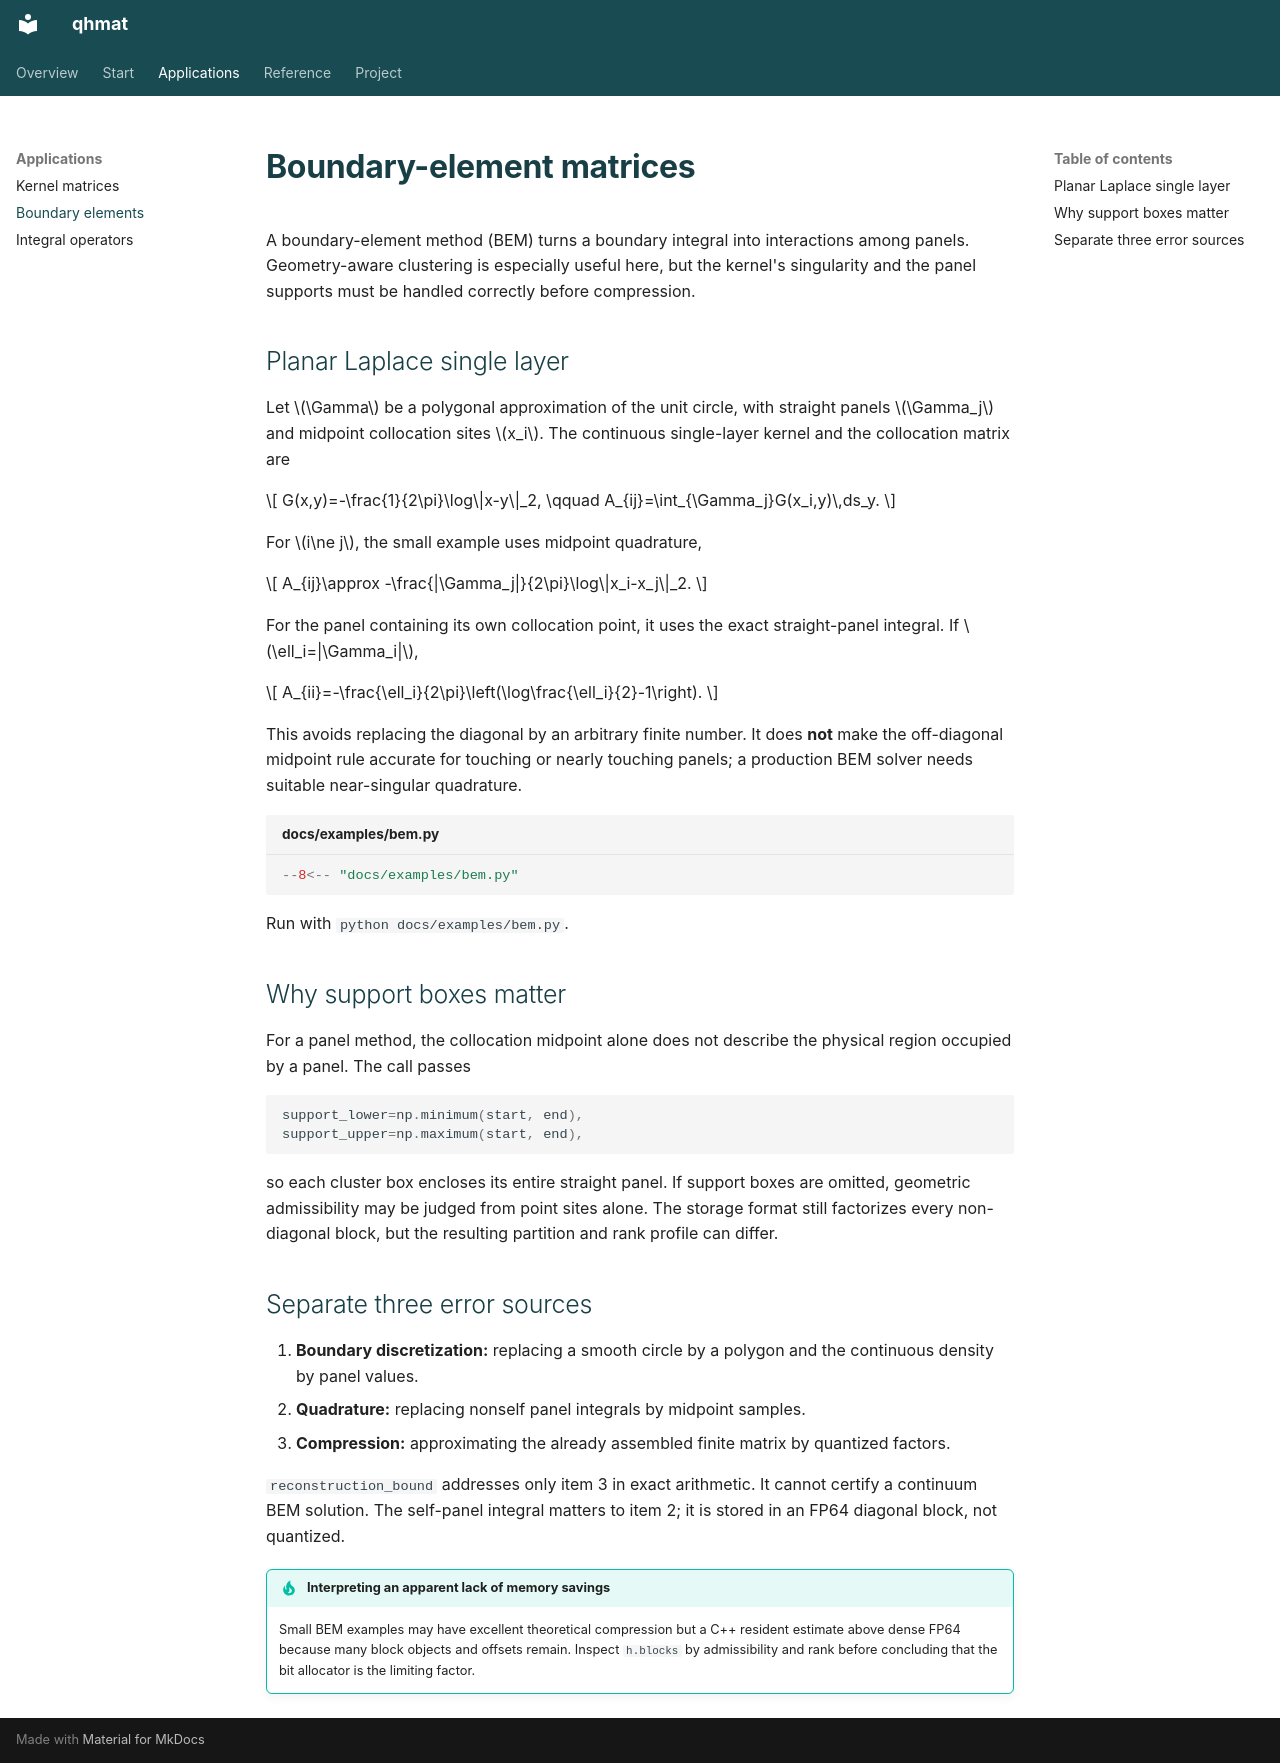

repository: inEXASCALE/qhmat · page: bem.html · generator: mkdocs

# Boundary-element matrices

A boundary-element method (BEM) turns a boundary integral into interactions among panels. Geometry-aware clustering is especially useful here, but the kernel's singularity and the panel supports must be handled correctly before compression.

## Planar Laplace single layer

Let $\Gamma$ be a polygonal approximation of the unit circle, with straight panels $\Gamma_j$ and midpoint collocation sites $x_i$. The continuous single-layer kernel and the collocation matrix are

$$
G(x,y)=-\frac{1}{2\pi}\log\|x-y\|_2,
\qquad A_{ij}=\int_{\Gamma_j}G(x_i,y)\,ds_y.
$$

For $i\ne j$, the small example uses midpoint quadrature,

$$
A_{ij}\approx -\frac{|\Gamma_j|}{2\pi}\log\|x_i-x_j\|_2.
$$

For the panel containing its own collocation point, it uses the exact straight-panel integral. If $\ell_i=|\Gamma_i|$,

$$
A_{ii}=-\frac{\ell_i}{2\pi}\left(\log\frac{\ell_i}{2}-1\right).
$$

This avoids replacing the diagonal by an arbitrary finite number. It does **not** make the off-diagonal midpoint rule accurate for touching or nearly touching panels; a production BEM solver needs suitable near-singular quadrature.

```python title="docs/examples/bem.py"
--8<-- "docs/examples/bem.py"
```

Run with `python docs/examples/bem.py`.

## Why support boxes matter

For a panel method, the collocation midpoint alone does not describe the physical region occupied by a panel. The call passes

```python
support_lower=np.minimum(start, end),
support_upper=np.maximum(start, end),
```

so each cluster box encloses its entire straight panel. If support boxes are omitted, geometric admissibility may be judged from point sites alone. The storage format still factorizes every non-diagonal block, but the resulting partition and rank profile can differ.

## Separate three error sources

1. **Boundary discretization:** replacing a smooth circle by a polygon and the continuous density by panel values.
2. **Quadrature:** replacing nonself panel integrals by midpoint samples.
3. **Compression:** approximating the already assembled finite matrix by quantized factors.

`reconstruction_bound` addresses only item 3 in exact arithmetic. It cannot certify a continuum BEM solution. The self-panel integral matters to item 2; it is stored in an FP64 diagonal block, not quantized.

!!! tip "Interpreting an apparent lack of memory savings"
    Small BEM examples may have excellent theoretical compression but a C++ resident estimate above dense FP64 because many block objects and offsets remain. Inspect `h.blocks` by admissibility and rank before concluding that the bit allocator is the limiting factor.
